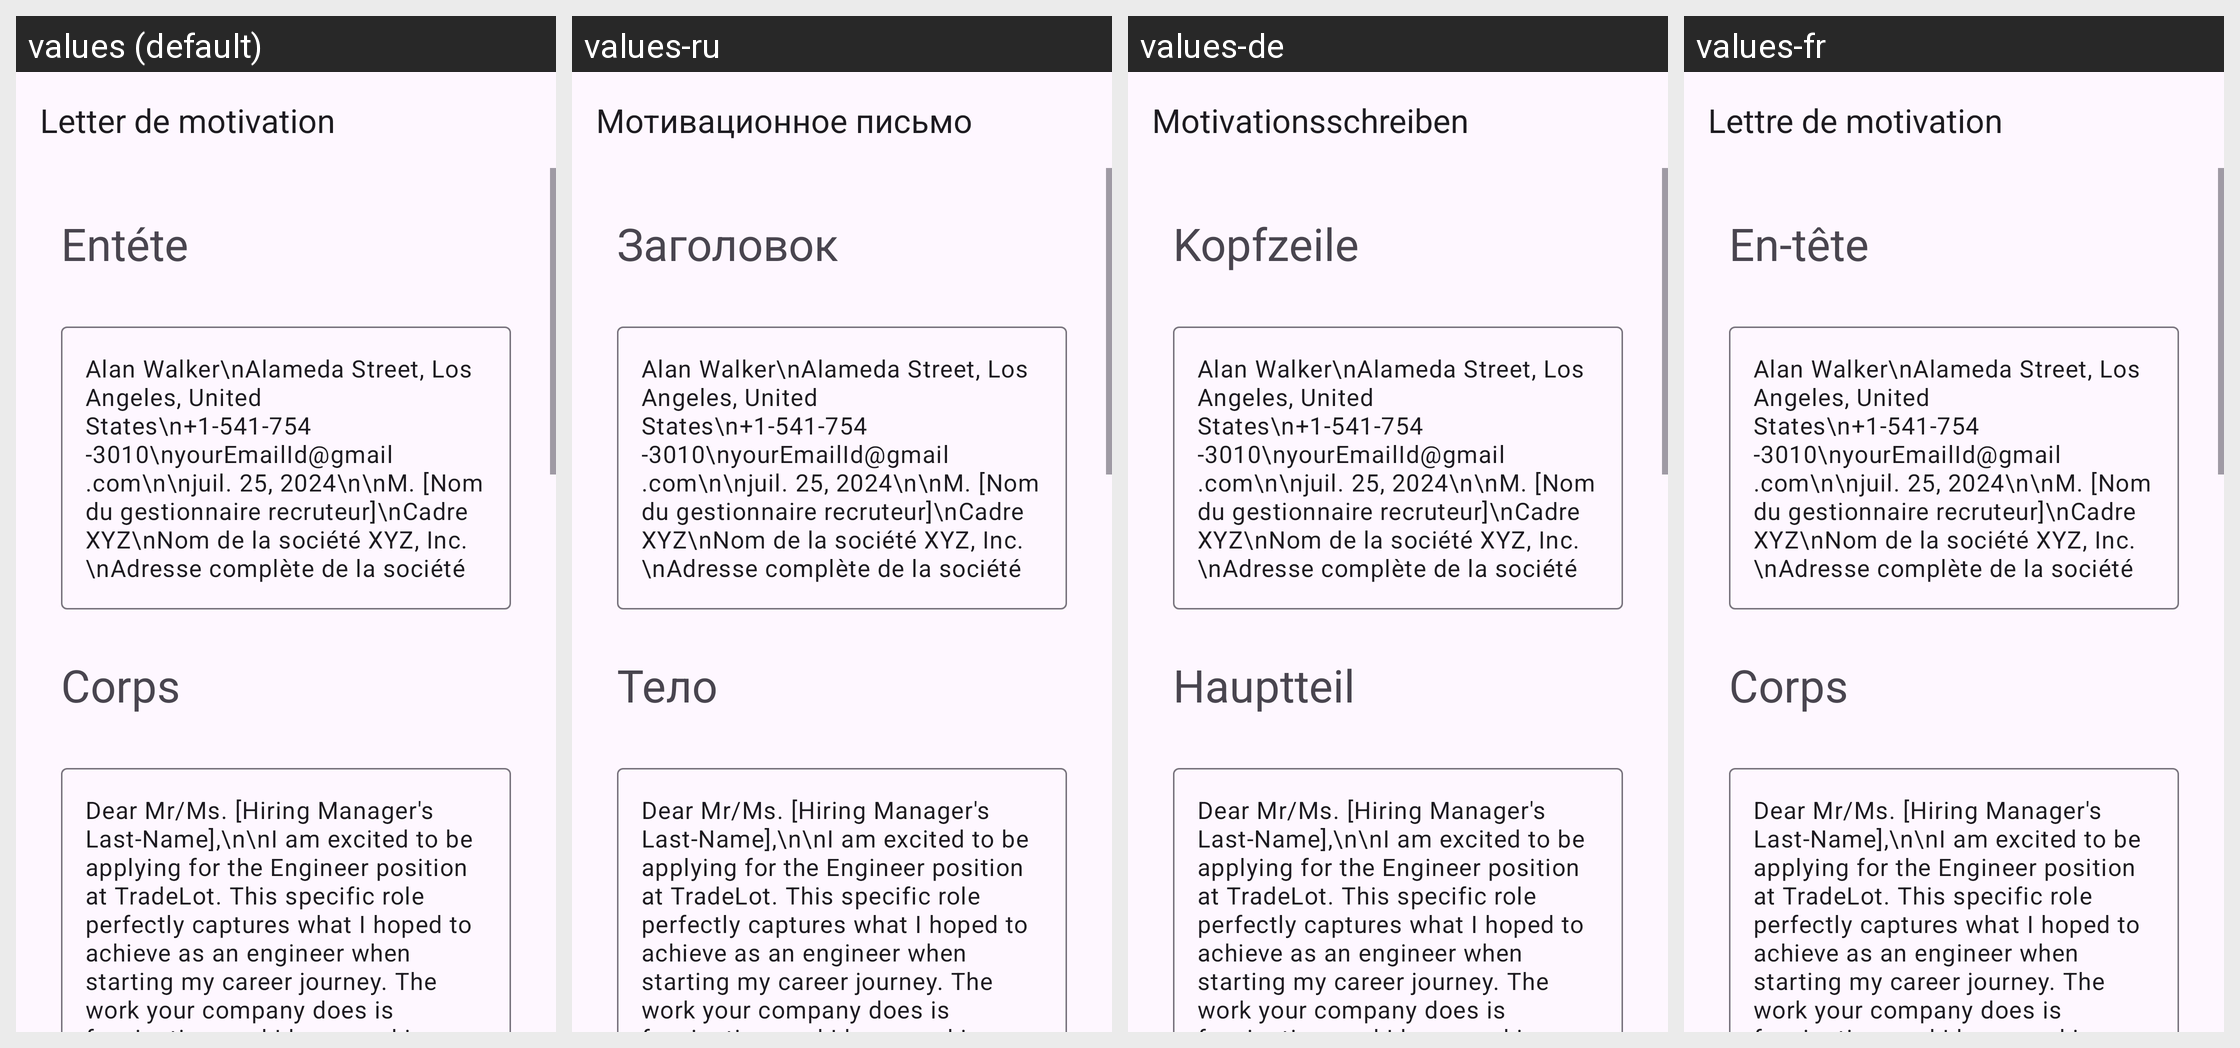

The same Android screen rendered under several of its app's locales, left to right. List the strings drawn on it with the default value and each locale's translation.
Android screen res/layout/activity_engineer.xml rendered under 4 locales, left to right: values (default), values-ru, values-de, values-fr. Device: Nexus 5 (rendered at 1080×1920; each locale shown at half size, 540×960, under a caption strip naming it); theme Theme.App_creat_profesionell_cv.
Other locales in the repository, not shown: values-en, values-it.
Strings drawn on this screen, with the default value and each locale's value (text and hints the layout hard-codes, and strings that could not be matched under every locale, appear in the picture but are not listed):

letter_de_motivation
  values: Letter de motivation
  values-ru: Мотивационное письмо
  values-de: Motivationsschreiben
  values-fr: Lettre de motivation

ent_te
  values: Entéte
  values-ru: Заголовок
  values-de: Kopfzeile
  values-fr: En-tête

corps
  values: Corps
  values-ru: Тело
  values-de: Hauptteil
  values-fr: Corps
